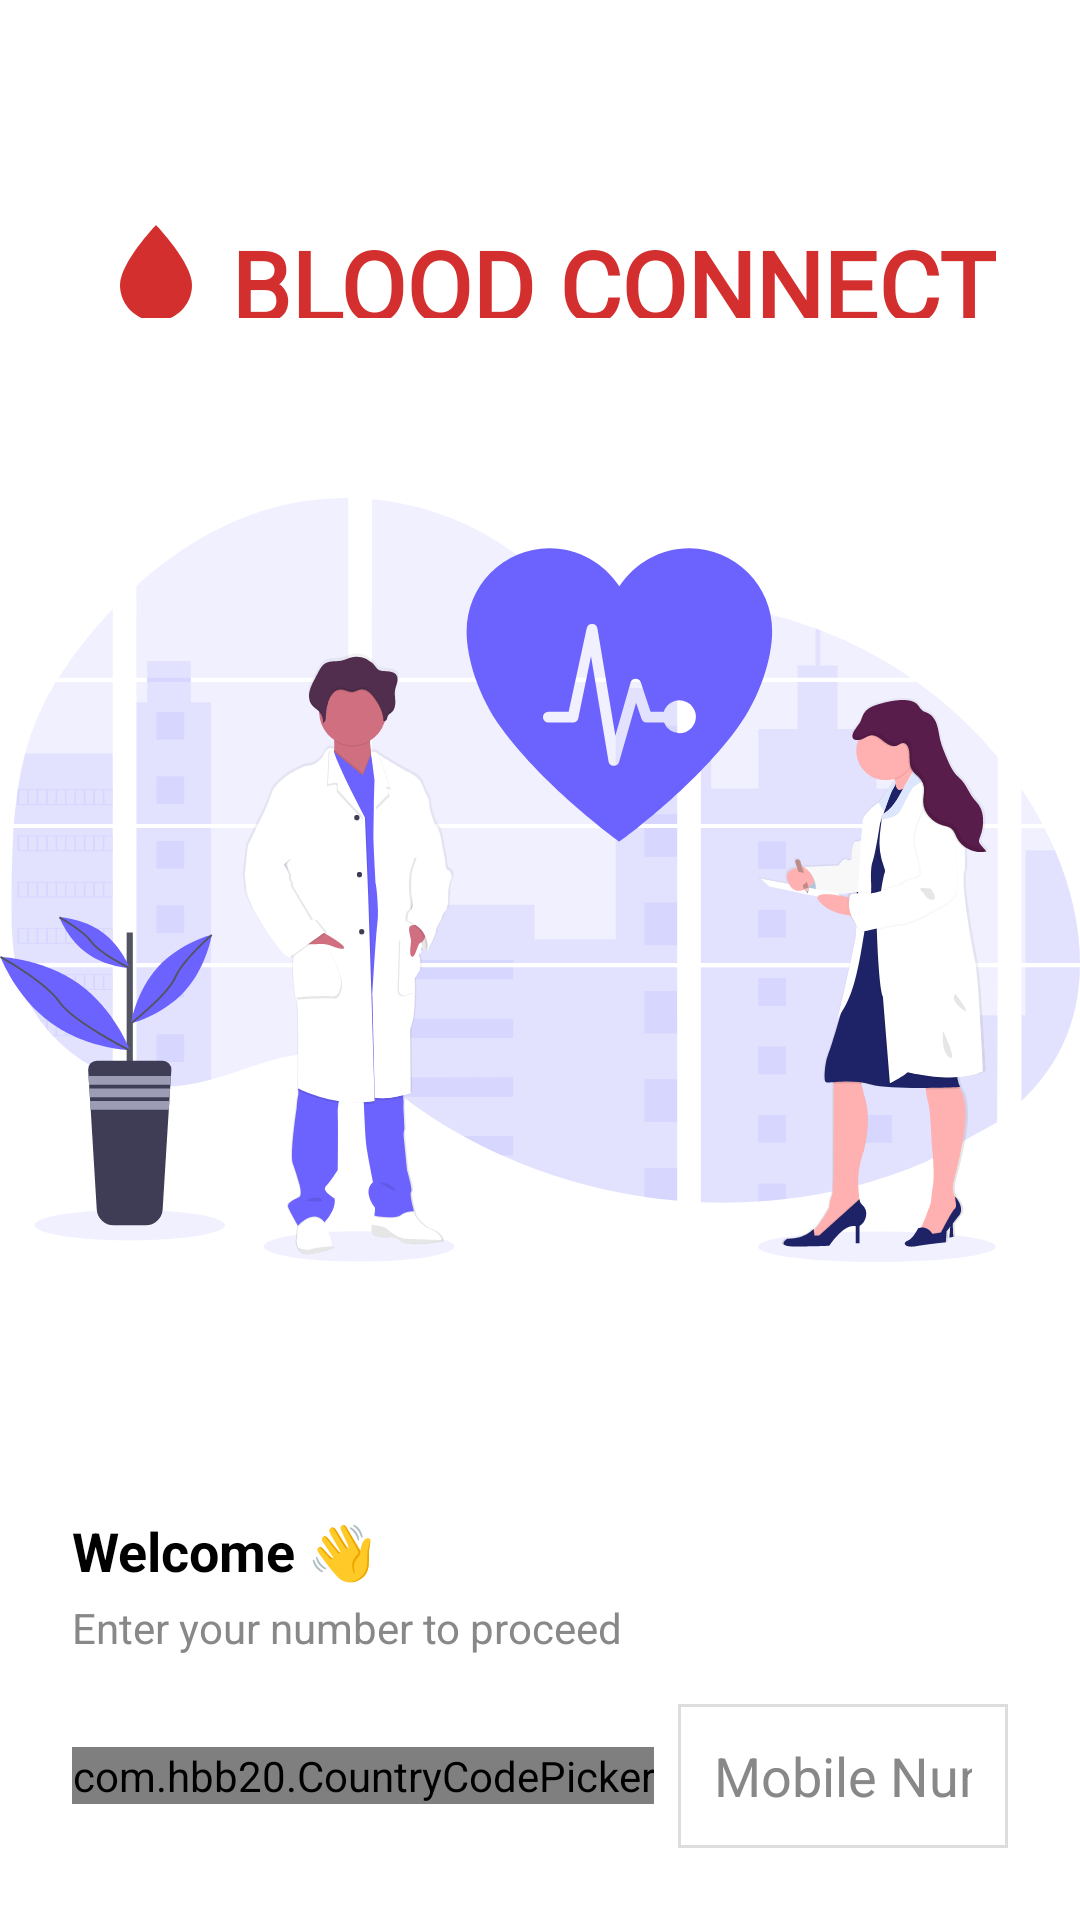

Produce the Android XML layout that renders to this screen, including the resource entries it uses.
<!-- AndroidManifest.xml: application theme Theme.Blood -->
<!-- res/layout/activity_login_signup.xml -->
<ScrollView xmlns:android="http://schemas.android.com/apk/res/android"
    xmlns:app="http://schemas.android.com/apk/res-auto"
    android:layout_width="match_parent"
    android:layout_height="match_parent"
    android:background="@color/white"
    android:fillViewport="true">

    <androidx.constraintlayout.widget.ConstraintLayout
        android:layout_width="match_parent"
        android:layout_height="wrap_content"
        android:fitsSystemWindows="true">

        
        <LinearLayout
            android:id="@+id/appTitle"
            android:layout_width="wrap_content"
            android:layout_height="wrap_content"
            android:orientation="horizontal"
            android:gravity="center"
            android:layout_marginTop="32dp"
            app:layout_constraintTop_toTopOf="parent"
            app:layout_constraintStart_toStartOf="parent"
            app:layout_constraintEnd_toEndOf="parent">

            <ImageView
                android:layout_width="48dp"
                android:layout_height="48dp"
                android:src="@drawable/ic_blood_logo"
                android:layout_marginTop="26dp"
                android:contentDescription="App Logo" />

            <TextView
                android:layout_width="wrap_content"
                android:layout_height="wrap_content"
                android:text="BLOOD CONNECT"
                android:textStyle="bold"
                android:textColor="#D32F2F"
                android:textSize="32sp"
                android:fontFamily="@font/montserrat_bold"
                android:layout_gravity="center_vertical"
                android:layout_marginTop="26dp"
                android:layout_marginStart="1dp" />
        </LinearLayout>

        
        <ImageView
            android:id="@+id/illustration"
            android:layout_width="0dp"
            android:layout_height="0dp"
            android:src="@drawable/undraw_medicine_hqqg"
            android:adjustViewBounds="true"
            android:scaleType="fitCenter"
            app:layout_constraintTop_toBottomOf="@+id/appTitle"
            app:layout_constraintBottom_toTopOf="@+id/bottomPanel"
            app:layout_constraintStart_toStartOf="parent"
            app:layout_constraintEnd_toEndOf="parent"
            android:layout_marginTop="16dp"
            android:layout_marginBottom="16dp" />

        
        <LinearLayout
            android:id="@+id/bottomPanel"
            android:layout_width="match_parent"
            android:layout_height="wrap_content"
            android:orientation="vertical"
            android:padding="24dp"
            android:background="@android:color/white"
            app:layout_constraintBottom_toBottomOf="parent">

            
            <TextView
                android:layout_width="wrap_content"
                android:layout_height="wrap_content"
                android:text="Welcome 👋"
                android:textSize="18sp"
                android:textStyle="bold"
                android:textColor="@android:color/black" />

            <TextView
                android:layout_width="wrap_content"
                android:layout_height="wrap_content"
                android:text="Enter your number to proceed"
                android:textColor="#888888"
                android:textSize="14sp"
                android:layout_marginTop="4dp" />

            
            <LinearLayout
                android:layout_width="match_parent"
                android:layout_height="wrap_content"
                android:orientation="horizontal"
                android:gravity="center_vertical"
                android:layout_marginTop="16dp">

                <com.hbb20.CountryCodePicker
                    android:id="@+id/countryCodePicker"
                    android:layout_width="wrap_content"
                    android:layout_height="wrap_content"
                    app:ccp_defaultNameCode="IN"
                    app:ccp_showFlag="true"
                    app:ccp_showNameCode="false"
                    app:ccp_showFullName="false"
                    app:ccp_autoDetectLanguage="true"
                    app:ccp_autoDetectCountry="true" />

                <EditText
                    android:id="@+id/editTextPhone"
                    android:layout_width="0dp"
                    android:layout_weight="1"
                    android:layout_height="48dp"
                    android:layout_marginStart="8dp"
                    android:hint="Mobile Number"
                    android:inputType="phone"
                    android:padding="12dp"
                    android:background="@drawable/rounded_edittext"
                    android:textColor="#000000"
                    android:textColorHint="#888888" />
            </LinearLayout>

            
            <Button
                android:id="@+id/btnContinue"
                android:layout_width="match_parent"
                android:layout_height="wrap_content"
                android:text="Continue"
                android:visibility="gone"
                android:layout_marginTop="24dp"
                android:backgroundTint="#2962FF"
                android:textColor="@android:color/white" />
        </LinearLayout>

    </androidx.constraintlayout.widget.ConstraintLayout>
</ScrollView>
<!-- resources referenced by this layout -->
<resources>
  <color name="white">#FFFFFFFF</color>
  <!-- drawable ic_blood_logo (drawable) -->
  <vector xmlns:android="http://schemas.android.com/apk/res/android"
      android:width="48dp"
      android:height="48dp"
      android:viewportWidth="24"
      android:viewportHeight="24">
      <path
          android:fillColor="#D32F2F"
          android:pathData="M12,2C12,2 6,8.25 6,12c0,3.31 2.69,6 6,6s6,-2.69 6,-6c0,-3.75 -6,-10 -6,-10z" />
  </vector>
  <!-- drawable rounded_edittext (drawable) -->
  <shape xmlns:android="http://schemas.android.com/apk/res/android" android:shape="rectangle">
      <solid android:color="#FFFFFF" />
  
      <stroke android:width="1dp" android:color="#DDDDDD" />
  </shape>
  <!-- drawable undraw_medicine_hqqg: vector/xml drawable (drawable, 54377 chars, omitted) -->
  <style name="Theme.Blood" parent="Base.Theme.Blood" />
  <style name="Base.Theme.Blood" parent="Theme.Material3.DayNight.NoActionBar">
          
          
      </style>
</resources>
